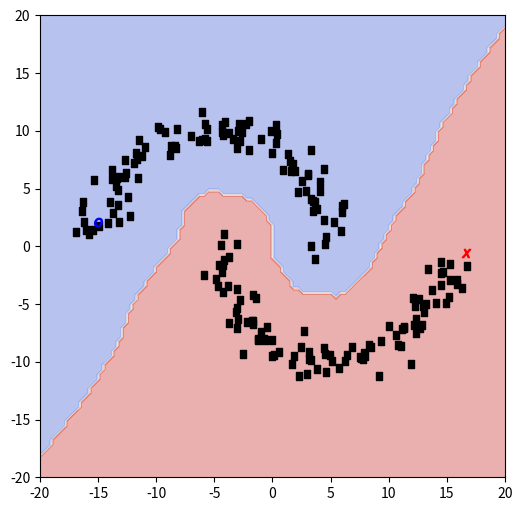

Here is the Python script that generated this plot:
import numpy as np
import matplotlib
# matplotlib.use('TkAgg')
import matplotlib.pyplot as plt
np.random.seed(1)

def generate_data(n=200):
    x = np.linspace(0, np.pi, n // 2)
    u = np.stack([np.cos(x) + .5, -np.sin(x)], axis=1) * 10.
    u += np.random.normal(size=u.shape)
    v = np.stack([np.cos(x) - .5, np.sin(x)], axis=1) * 10.
    v += np.random.normal(size=v.shape)
    x = np.concatenate([u, v], axis=0)
    y = np.zeros(n)
    y[0] = 1
    y[-1] = -1
    return x, y

def calc_design_matrix(x, c, h):
    '''
    params x: array_like, shape is (n_features, n_sapmles)
    '''
    # print(x.shape)
    # print(c.shape)
    # print(x[:, None, :].shape)
    # print(c[None].shape)
    # print((x[:, None, :] - c[None]).shape)
    return np.exp(-((x[:, None, :] - c[None])**2).sum(axis=2) / (2 * h**2))

def lrls(x, y, h=1., l=1., nu=1.):
    """
    :param x: data points
    :param y: labels of data points
    :param h: width parameter of the Gauusian kernel
    :param l: weight decay
    :param nu: Laplace regularization
    """

    #
    # Implement this function
    #
    n = x.shape[0]
    Phi = calc_design_matrix(x, x, h)
    W = calc_design_matrix(x, x, h)
    for i in range(n):
      W[i][i] = 0
    d = W.sum(axis=1)
    D = np.diag(d)
    L = D - W
    theta = np.linalg.solve(
        Phi[[0, -1]].T.dot(Phi[[0, -1]]) + l * np.identity(n) + 2*nu*Phi.T.dot(L).dot(Phi),
        Phi[[0, -1]].T.dot(y[[0, -1]])
    )
    return theta


def visualize(x, y, theta, h=1.):
    plt.clf()
    plt.figure(figsize=(6, 6))
    plt.xlim(-20., 20.)
    plt.ylim(-20., 20.)
    grid_size = 100
    grid = np.linspace(-20., 20., grid_size)
    X, Y = np.meshgrid(grid, grid)
    mesh_grid = np.stack([np.ravel(X), np.ravel(Y)], axis=1)
    k = np.exp(-np.sum((x.astype(np.float32)[:, None] - mesh_grid.astype(
    np.float32)[None]) ** 2, axis=2).astype(np.float64) / (2 * h ** 2))
    plt.contourf(X, Y, np.reshape(np.sign(k.T.dot(theta)),
    (grid_size, grid_size)),
    alpha=.4, cmap=plt.cm.coolwarm)
    plt.scatter(x[y == 0][:, 0], x[y == 0][:, 1], marker='$.$', c='black')
    plt.scatter(x[y == 1][:, 0], x[y == 1][:, 1], marker='$X$', c='red')
    plt.scatter(x[y == -1][:, 0], x[y == -1][:, 1], marker='$O$', c='blue')
    plt.savefig('homework.png')
                
x, y = generate_data(n=200)
theta = lrls(x, y, h=1.)
visualize(x, y, theta)